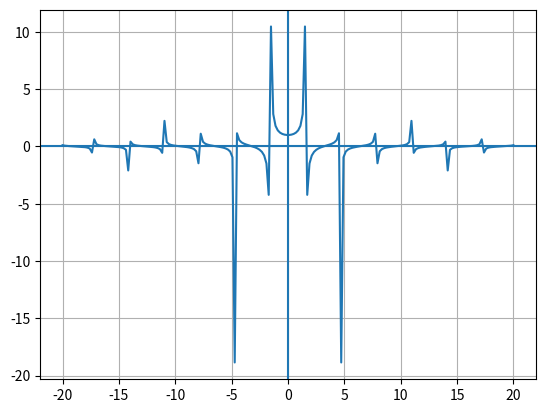

This chart was generated by the following Python code:
import numpy as np
import matplotlib.pyplot as plt
x=np.linspace(-20,20,200)
y = np.tan(x) / x
x = x[x != 0]
y[np.abs(y) > 70] = np.nan
plt.plot(x,y)
plt.axhline(0)
plt.axvline(0)
plt.grid(True)
plt.show()